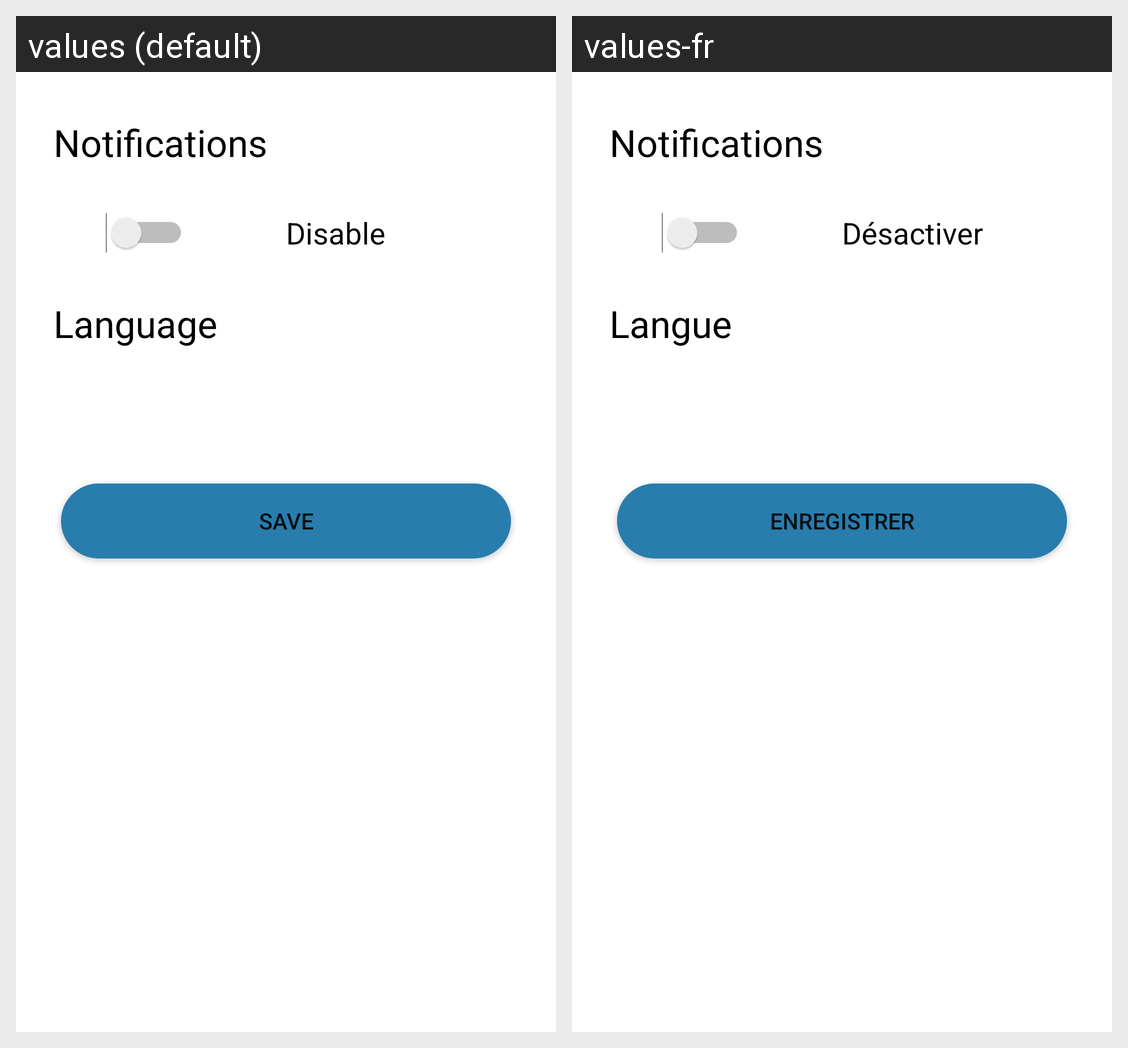

Strings drawn on this Android screen and how each of the app's shown locales translates them:
Android screen res/layout/fragment_preferences.xml rendered under 2 locales, left to right: values (default), values-fr. Device: Nexus 5 (rendered at 1080×1920; each locale shown at half size, 540×960, under a caption strip naming it); theme Theme.PowerHome.
Strings drawn on this screen, with the default value and each locale's value (text and hints the layout hard-codes, and strings that could not be matched under every locale, appear in the picture but are not listed):

notifications
  values: Notifications
  values-fr: Notifications

disable
  values: Disable
  values-fr: Désactiver

language
  values: Language
  values-fr: Langue

save
  values: Save
  values-fr: Enregistrer
